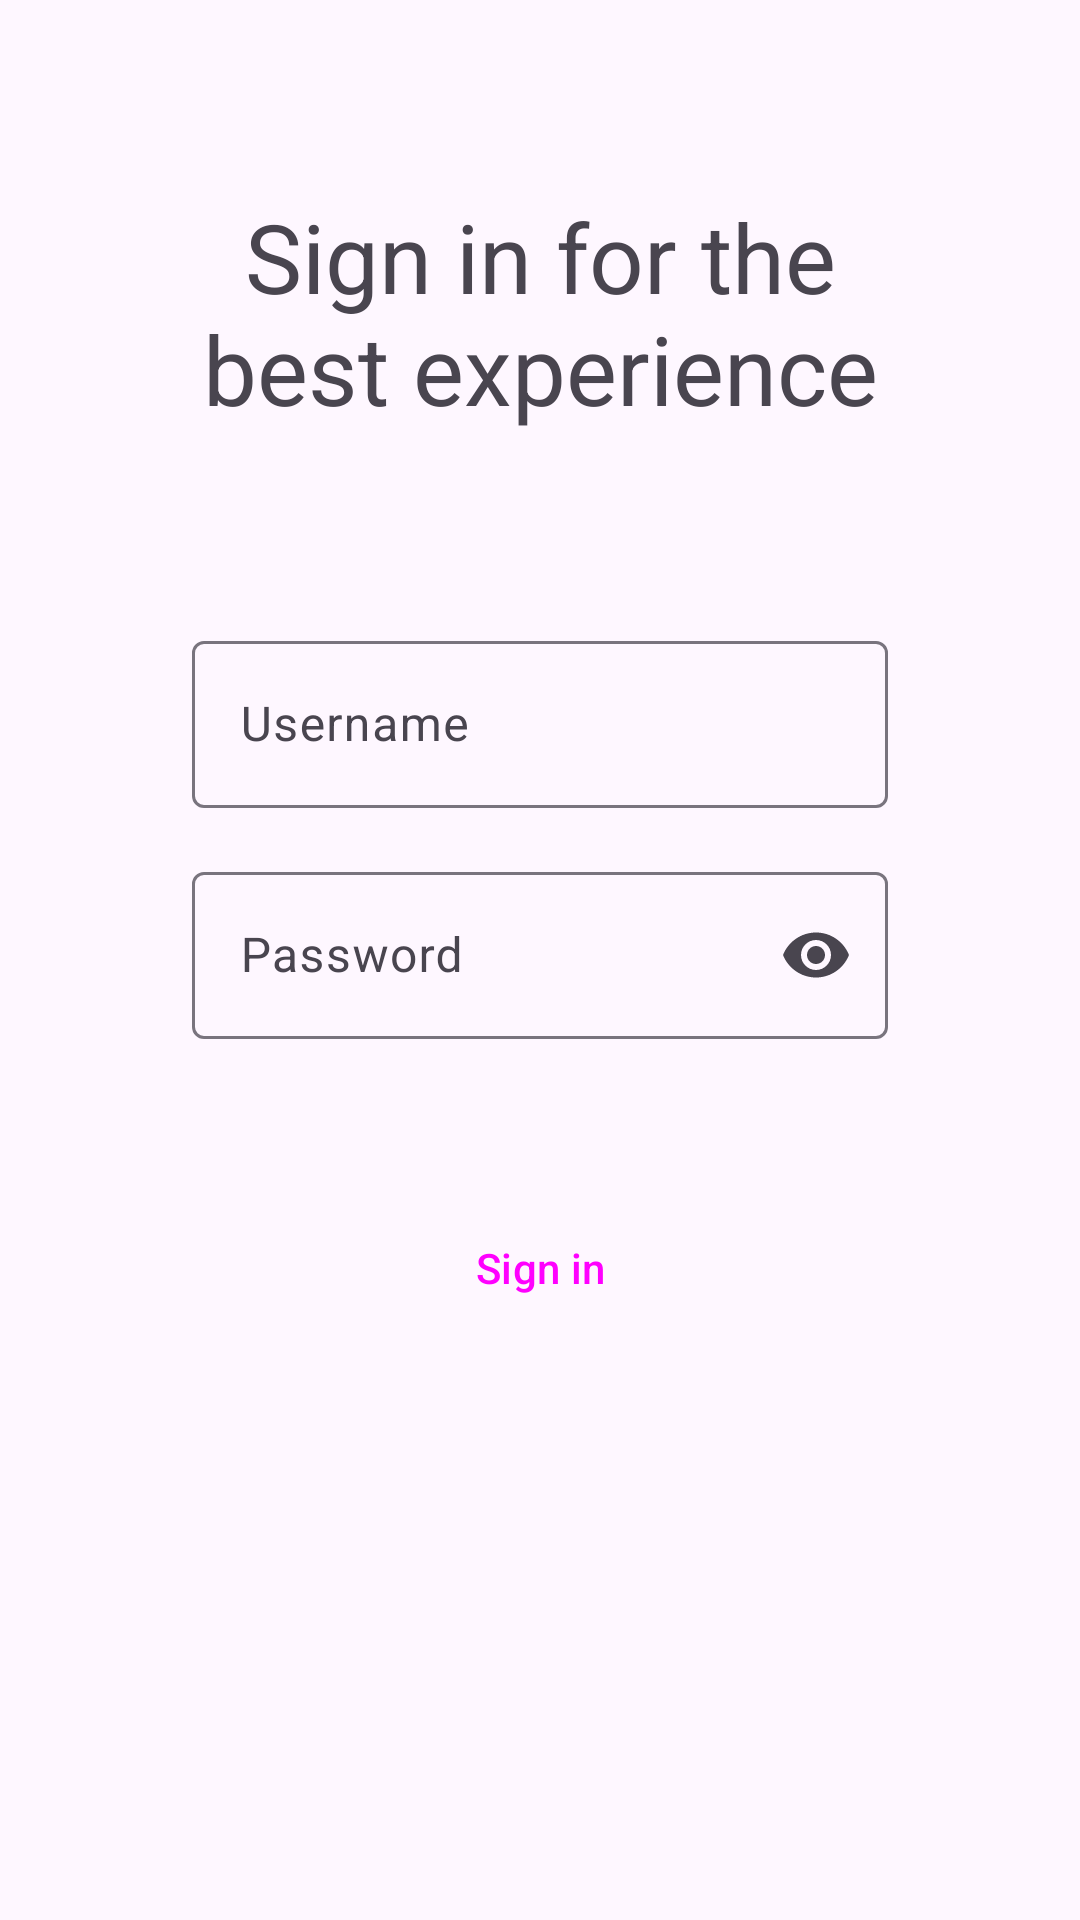

Layout XML and referenced resources for this Android screen:
<!-- AndroidManifest.xml: application theme Theme.Material3.Light -->
<!-- res/layout/fragment_login.xml -->
<?xml version="1.0" encoding="utf-8"?>
<androidx.constraintlayout.widget.ConstraintLayout xmlns:android="http://schemas.android.com/apk/res/android"
    xmlns:app="http://schemas.android.com/apk/res-auto"
    xmlns:tools="http://schemas.android.com/tools"
    android:layout_width="match_parent"
    android:layout_height="match_parent"
    tools:context=".fragments.LoginFragment">

    <TextView
        android:id="@+id/tv_login_sign_in"
        style="@style/Widget.MaterialComponents.TextView"
        android:layout_width="match_parent"
        android:layout_height="wrap_content"
        android:layout_marginStart="64dp"
        android:layout_marginTop="64dp"
        android:layout_marginEnd="64dp"
        android:text="Sign in for the best experience"
        android:textAlignment="center"
        android:textAppearance="@style/TextAppearance.Material3.HeadlineLarge"
        app:layout_constraintEnd_toEndOf="parent"
        app:layout_constraintStart_toStartOf="parent"
        app:layout_constraintTop_toTopOf="parent" />

    <com.google.android.material.textfield.TextInputLayout
        android:id="@+id/et_login_username"
        android:layout_width="match_parent"
        android:layout_height="wrap_content"
        android:layout_marginHorizontal="64dp"
        android:layout_marginVertical="64dp"
        android:hint="Username"
        app:endIconMode="clear_text"
        app:layout_constraintEnd_toEndOf="parent"
        app:layout_constraintStart_toStartOf="parent"
        app:layout_constraintTop_toBottomOf="@id/tv_login_sign_in">

        <com.google.android.material.textfield.TextInputEditText
            android:layout_width="match_parent"
            android:layout_height="wrap_content" />
    </com.google.android.material.textfield.TextInputLayout>

    <com.google.android.material.textfield.TextInputLayout
        android:id="@+id/et_login_password"
        android:layout_width="match_parent"
        android:layout_height="wrap_content"
        android:layout_marginHorizontal="64dp"
        android:layout_marginVertical="16dp"
        android:hint="Password"
        app:endIconMode="password_toggle"
        app:errorEnabled="true"
        app:layout_constraintEnd_toEndOf="parent"
        app:layout_constraintStart_toStartOf="parent"
        app:layout_constraintTop_toBottomOf="@id/et_login_username">

        <com.google.android.material.textfield.TextInputEditText
            android:layout_width="match_parent"
            android:layout_height="wrap_content"
            android:inputType="textPassword" />
    </com.google.android.material.textfield.TextInputLayout>

    <Button
        android:id="@+id/bt_login_sign_in"
        style="@style/Widget.Material3.Button.IconButton.Filled"
        android:layout_width="match_parent"
        android:layout_height="wrap_content"
        android:layout_marginHorizontal="64dp"
        android:layout_marginVertical="32dp"
        android:text="Sign in"
        app:layout_constraintEnd_toEndOf="parent"
        app:layout_constraintStart_toStartOf="parent"
        app:layout_constraintTop_toBottomOf="@id/et_login_password" />

</androidx.constraintlayout.widget.ConstraintLayout>
<!-- resources referenced by this layout -->
<resources>

</resources>
